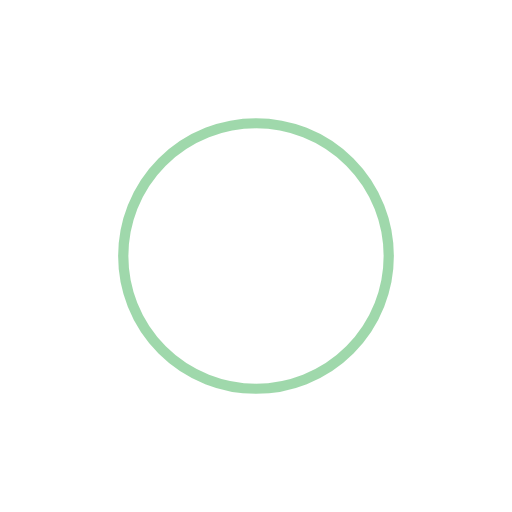
t = 0.00 s
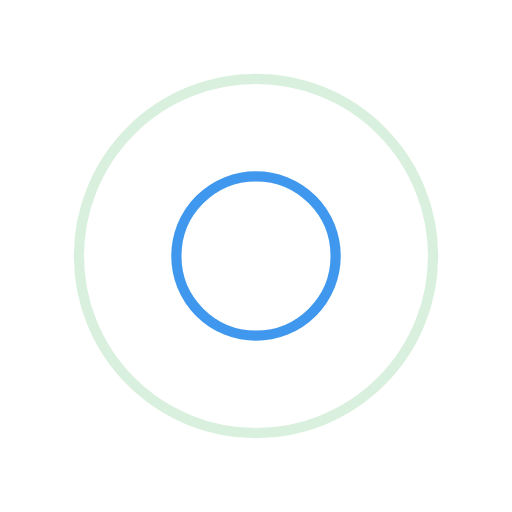
t = 0.25 s
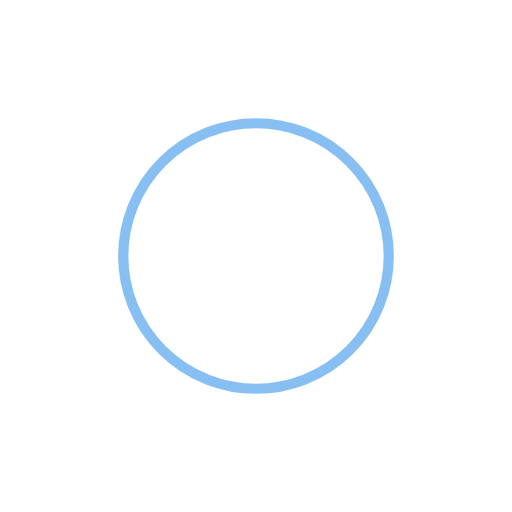
t = 0.50 s
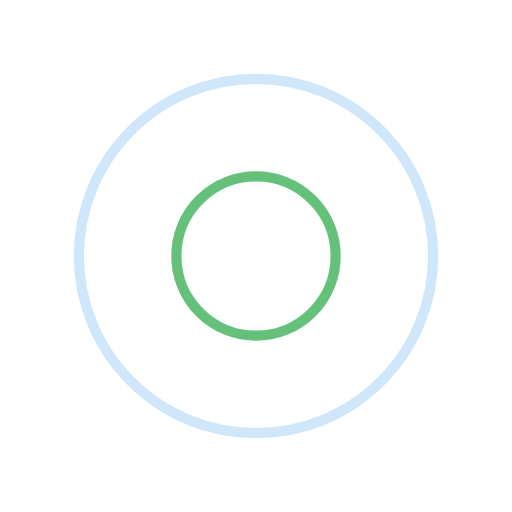
t = 0.75 s

The animated SVG that drew these frames (rendered in a browser with its animation timeline set to each time). Animation: 4 SMIL elements (animate=4); one cycle of 1.00 s, repeats indefinitely.

<svg width="200px" height="200px" xmlns="http://www.w3.org/2000/svg" viewBox="0 0 100 100" preserveAspectRatio="xMidYMid" class="lds-ripple" style="background:0 0">
    <circle cx="50" cy="50" r="30.3572" fill="none" stroke="#40b258" stroke-width="2">
        <animate attributeName="r" calcMode="spline" values="0;40" keyTimes="0;1" dur="1" keySplines="0 0.2 0.8 1" begin="-0.5s" repeatCount="indefinite"/>
        <animate attributeName="opacity" calcMode="spline" values="1;0" keyTimes="0;1" dur="1" keySplines="0.2 0 0.8 1" begin="-0.5s" repeatCount="indefinite"/>
    </circle>
    <circle cx="50" cy="50" r="9.26571" fill="none" stroke="#107fe8" stroke-width="2">
        <animate attributeName="r" calcMode="spline" values="0;40" keyTimes="0;1" dur="1" keySplines="0 0.2 0.8 1" begin="0s" repeatCount="indefinite"/>
        <animate attributeName="opacity" calcMode="spline" values="1;0" keyTimes="0;1" dur="1" keySplines="0.2 0 0.8 1" begin="0s" repeatCount="indefinite"/>
    </circle>
</svg>
